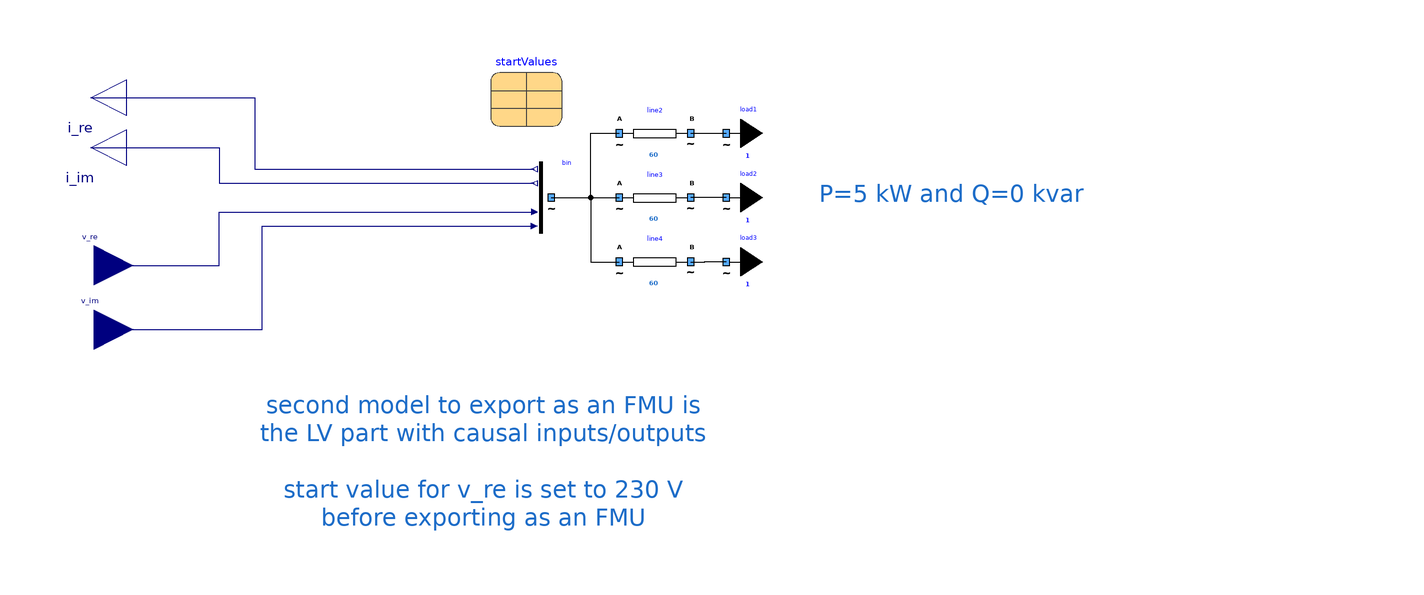

The component connection diagram of the Modelica model below, drawn from its own Placement and Line annotations.

model LVPartOfMVLVNetwork "LV part (ready for export as FMU)"
        extends Icons.myExample;
        Components.myLoad load1(P = 5000, UNom = 400) annotation (
          Placement(visible = true, transformation(origin = {68, 38}, extent = {{-10, -10}, {10, 10}}, rotation = 0)));
        Components.myLine line2(UNom = 400, Imax = 60, R = 2.157870e-02, X = 2.657870e-02) annotation (
          Placement(visible = true, transformation(origin = {48, 38}, extent = {{-10, -10}, {10, 10}}, rotation = 0)));
        Components.myLoad load2(P = 5000, UNom = 400) annotation (
          Placement(visible = true, transformation(origin = {68, 20}, extent = {{-10, -10}, {10, 10}}, rotation = 0)));
        Components.myLine line4(UNom = 400, Imax = 60, R = 2.157870e-02, X = 2.657870e-02) annotation (
          Placement(visible = true, transformation(origin = {48, 2}, extent = {{-10, -10}, {10, 10}}, rotation = 0)));
        Components.myLoad load3(P = 5000, UNom = 400) annotation (
          Placement(visible = true, transformation(origin = {68, 2}, extent = {{-10, -10}, {10, 10}}, rotation = 0)));
        Components.myLine line3(UNom = 400, Imax = 60, R = 2.157870e-02, X = 2.657870e-02) annotation (
          Placement(visible = true, transformation(origin = {48, 20}, extent = {{-10, -10}, {10, 10}}, rotation = 0)));
        Buses.myCausalBusVInput bin annotation (
          Placement(visible = true, transformation(origin = {16, 20}, extent = {{-10, -10}, {10, 10}}, rotation = 0)));
        Modelica.Blocks.Interfaces.RealInput v_re(unit = "V", displayUnit = "V", start = startValues.v_re) annotation (
          Placement(transformation(extent = {{-11, -11}, {11, 11}}, rotation = 0, origin = {-109, 1}), iconTransformation(extent = {{-123, -31}, {-101, -9}})));
        Modelica.Blocks.Interfaces.RealInput v_im(unit = "V", displayUnit = "V", start = startValues.v_im) annotation (
          Placement(transformation(extent = {{-11, -11}, {11, 11}}, rotation = 0, origin = {-109, -17}), iconTransformation(extent = {{-123, -61}, {-101, -39}})));
        Modelica.Blocks.Interfaces.RealOutput i_re(unit = "A", displayUnit = "A") annotation (
          Placement(transformation(extent = {{-10, -10}, {10, 10}}, rotation = 180, origin = {-110, 48}), iconTransformation(extent = {{-10, -10}, {10, 10}}, rotation = 180, origin = {-110, 50})));
        Modelica.Blocks.Interfaces.RealOutput i_im(unit = "A", displayUnit = "A") annotation (
          Placement(transformation(extent = {{-10, -10}, {10, 10}}, rotation = 180, origin = {-110, 34}), iconTransformation(extent = {{-10, -10}, {10, 10}}, rotation = 180, origin = {-110, 20})));
        parameter sV startValues annotation (
          Placement(transformation(extent = {{2, 40}, {22, 60}})));
      equation
        connect(line2.terminalB, load1.terminal) annotation (
          Line(points = {{58, 38}, {62, 38}, {62, 38.02}, {67.96, 38.02}}));
        connect(line4.terminalB, load3.terminal) annotation (
          Line(points = {{58, 2}, {62, 2}, {62, 2.02}, {67.96, 2.02}}));
        connect(load2.terminal, line3.terminalB) annotation (
          Line(points = {{67.96, 20.02}, {62, 20.02}, {62, 20}, {58, 20}}, color = {0, 0, 0}));
        connect(bin.terminal, line3.terminalA) annotation (
          Line(points = {{19, 20}, {38, 20}}, color = {0, 0, 0}));
        connect(bin.terminal, line2.terminalA) annotation (
          Line(points = {{19, 20}, {30, 20}, {30, 38}, {38, 38}}, color = {0, 0, 0}));
        connect(bin.terminal, line4.terminalA) annotation (
          Line(points = {{19, 20}, {30, 20}, {30, 2}, {38, 2}}, color = {0, 0, 0}));
        connect(i_re, bin.i_re) annotation (
          Line(points = {{-110, 48}, {-64, 48}, {-64, 28}, {14.2, 28}}, color = {0, 0, 127}));
        connect(i_im, bin.i_im) annotation (
          Line(points = {{-110, 34}, {-74, 34}, {-74, 24}, {14.2, 24}}, color = {0, 0, 127}));
        connect(v_im, bin.v_im) annotation (
          Line(points = {{-109, -17}, {-62, -17}, {-62, 12}, {14.2, 12}}, color = {0, 0, 127}));
        connect(v_re, bin.v_re) annotation (
          Line(points = {{-109, 1}, {-74, 1}, {-74, 16}, {14.2, 16}}, color = {0, 0, 127}));
        annotation (
          Diagram(coordinateSystem(initialScale = 0.1), graphics = {Text(lineColor = {28, 108, 200}, extent = {{14, 38}, {248, 4}}, fontSize = 12, textString = "P=5 kW and Q=0 kvar"), Text(lineColor = {28, 108, 200}, extent = {{-120, -32}, {120, -76}}, fontSize = 12, textString = "second model to export as an FMU is
the LV part with causal inputs/outputs

start value for v_re is set to 230 V
before exporting as an FMU")}),
          experiment(StopTime = 1));
      end LVPartOfMVLVNetwork;